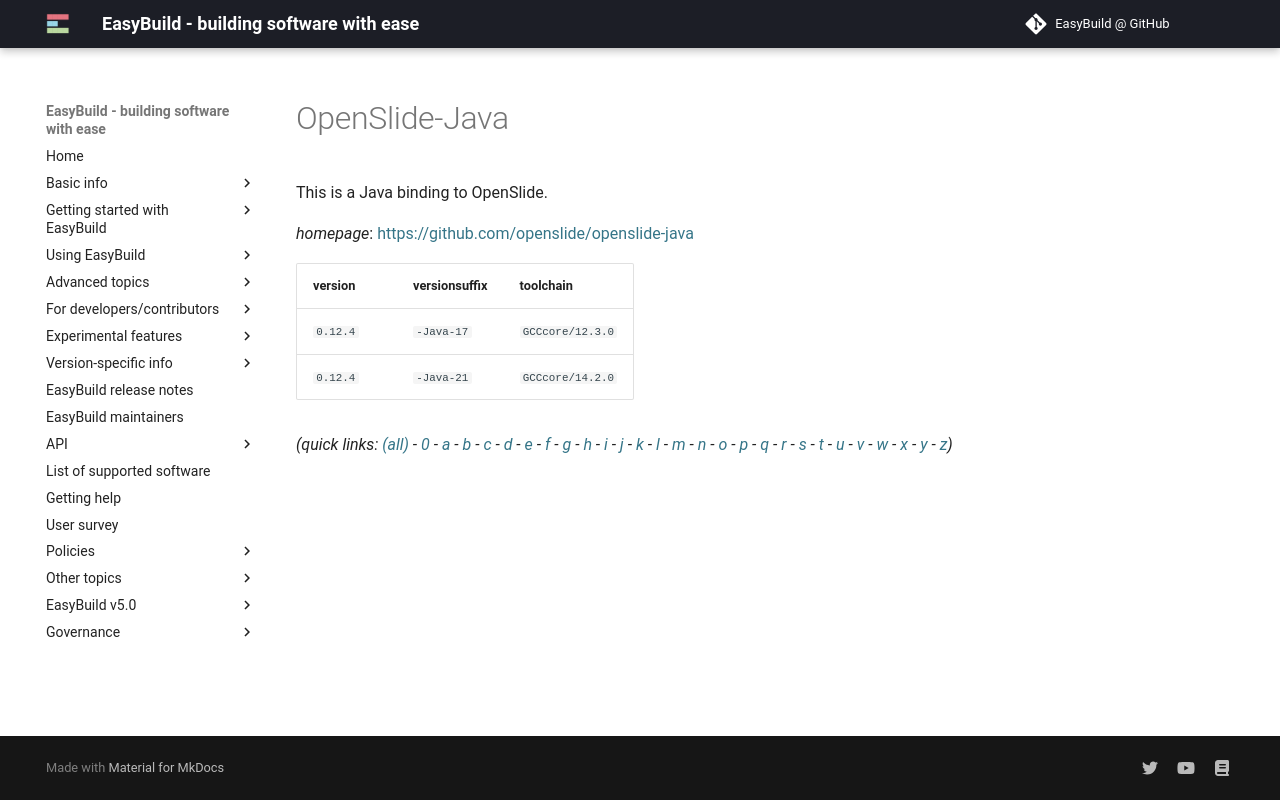

repository: easybuilders/easybuild-docs · page: version-specific/supported-software/o/OpenSlide-Java/index.html · generator: mkdocs

---
search:
  boost: 0.5
---
# OpenSlide-Java

This is a Java binding to OpenSlide.

*homepage*: <https://github.com/openslide/openslide-java>

version | versionsuffix | toolchain
--------|---------------|----------
``0.12.4`` | ``-Java-17`` | ``GCCcore/12.3.0``
``0.12.4`` | ``-Java-21`` | ``GCCcore/14.2.0``


*(quick links: [(all)](../index.md) - [0](../0/index.md) - [a](../a/index.md) - [b](../b/index.md) - [c](../c/index.md) - [d](../d/index.md) - [e](../e/index.md) - [f](../f/index.md) - [g](../g/index.md) - [h](../h/index.md) - [i](../i/index.md) - [j](../j/index.md) - [k](../k/index.md) - [l](../l/index.md) - [m](../m/index.md) - [n](../n/index.md) - [o](../o/index.md) - [p](../p/index.md) - [q](../q/index.md) - [r](../r/index.md) - [s](../s/index.md) - [t](../t/index.md) - [u](../u/index.md) - [v](../v/index.md) - [w](../w/index.md) - [x](../x/index.md) - [y](../y/index.md) - [z](../z/index.md))*
